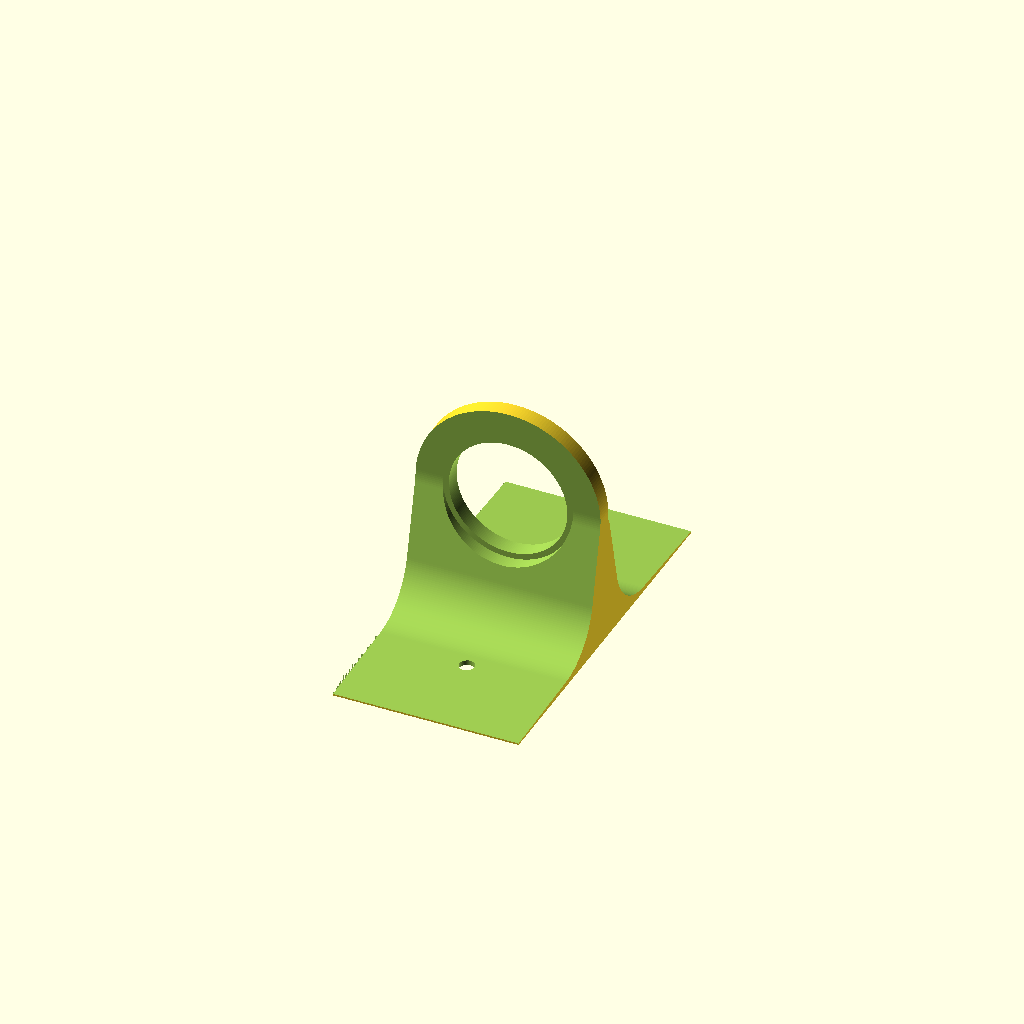
Cell 1 — every parameter at its default value.
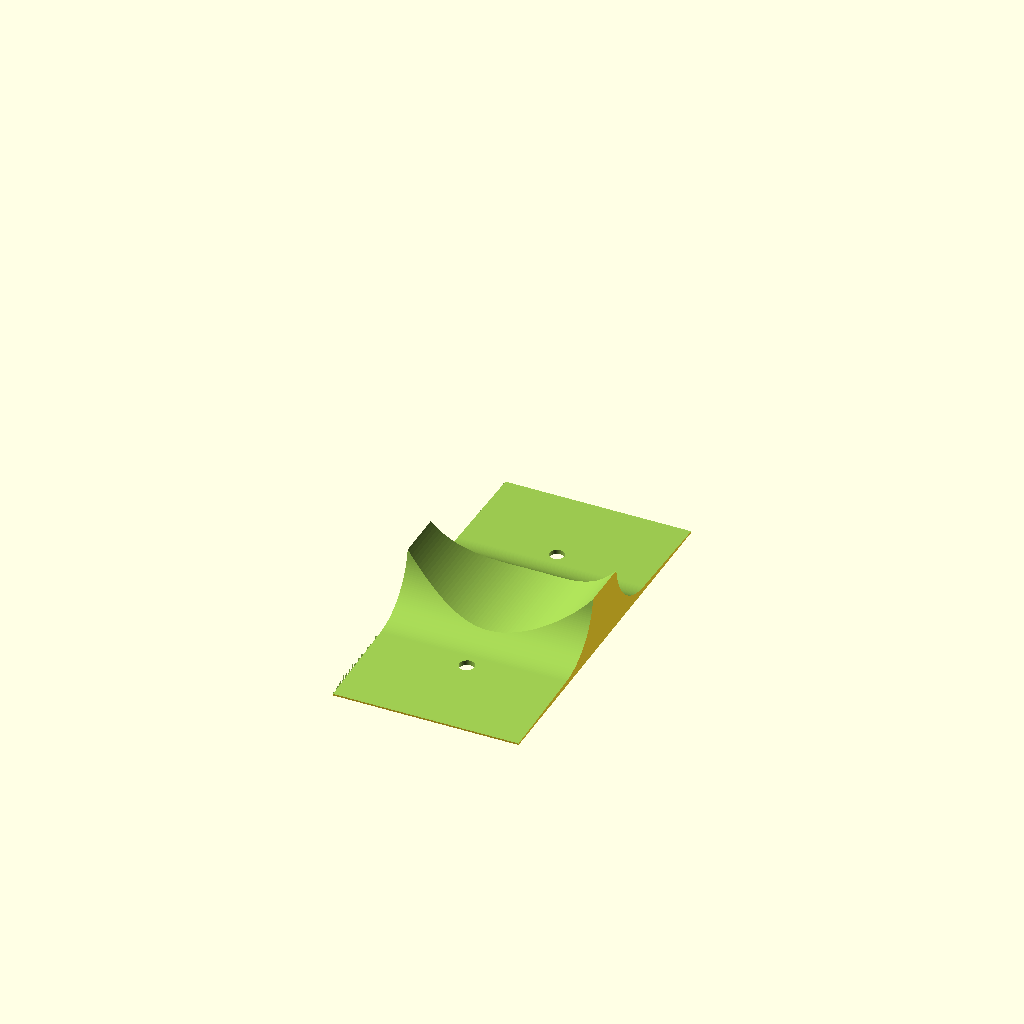
Cell 2: the same model with socket = 71.
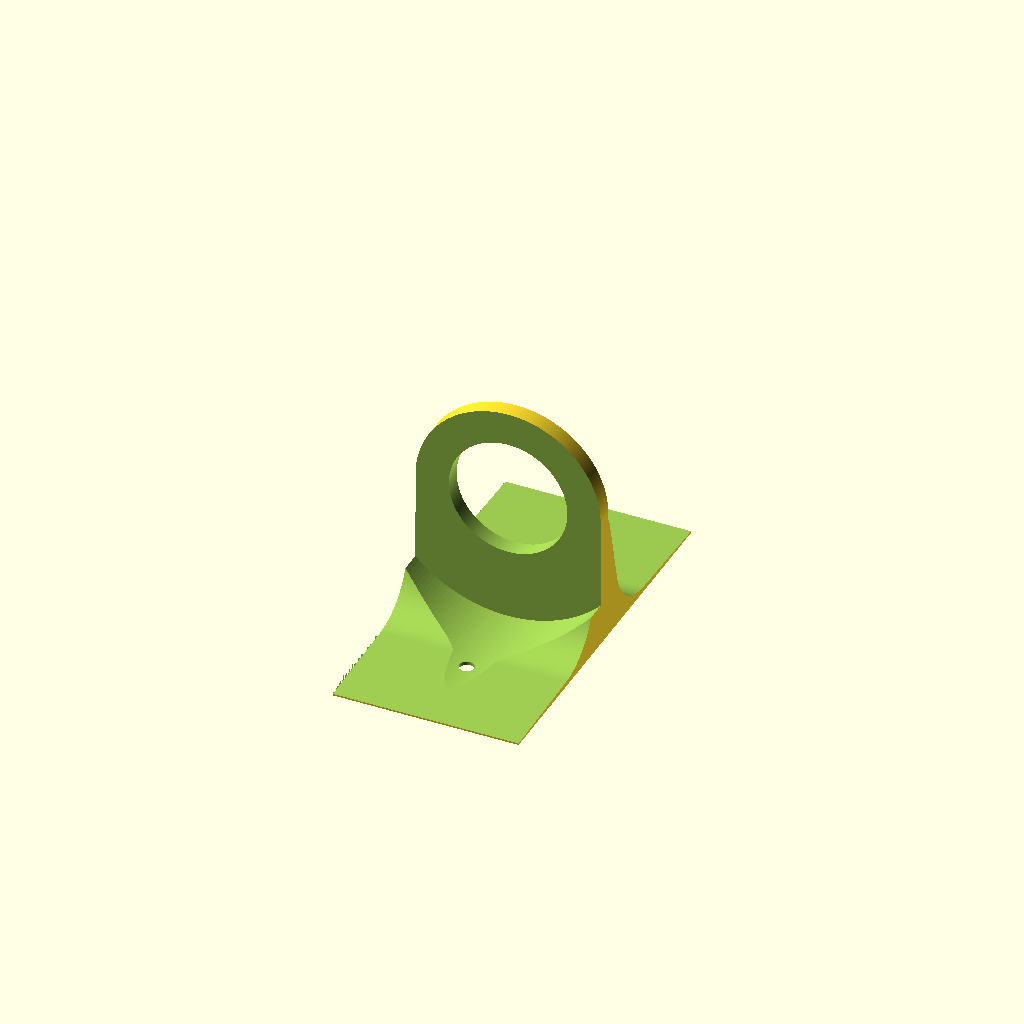
Cell 3: socket_body = 78 (everything else at default).
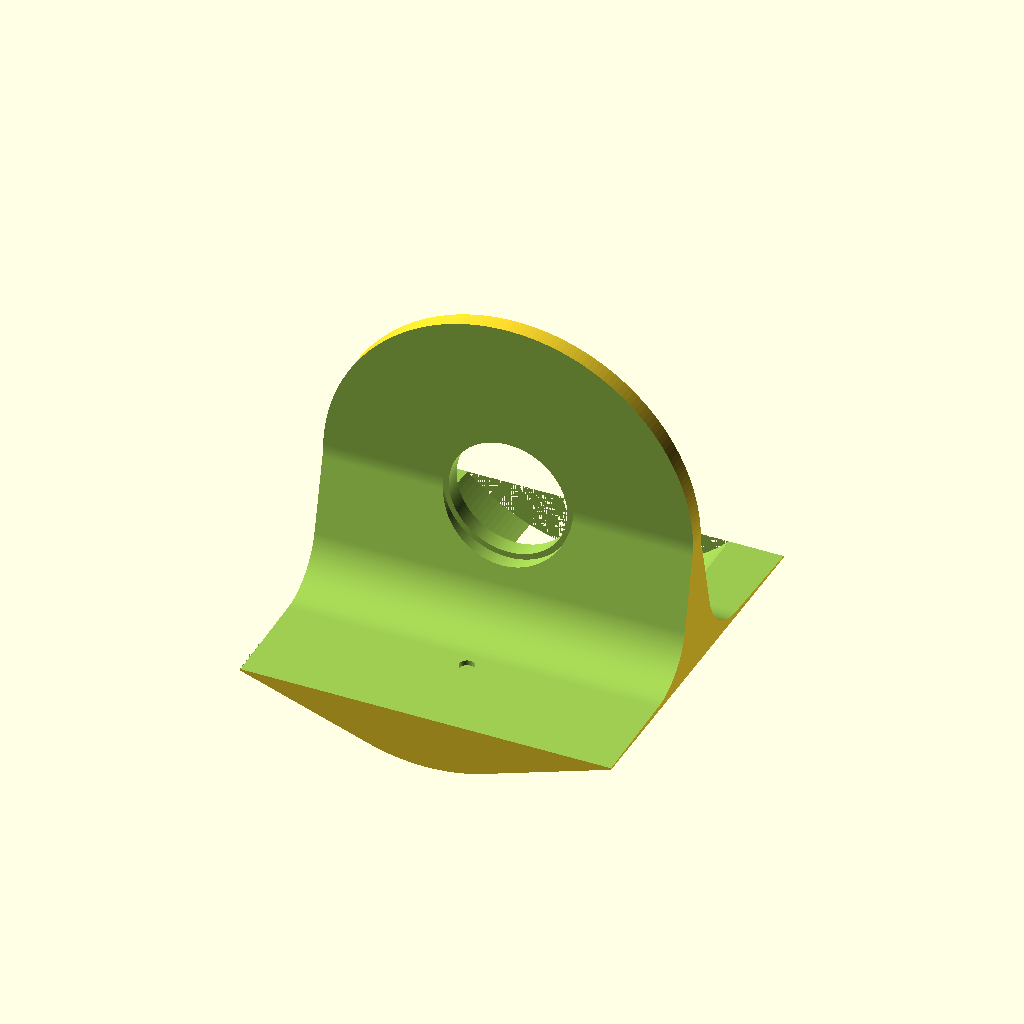
Cell 4 — flange set to 111, the other parameters unchanged.
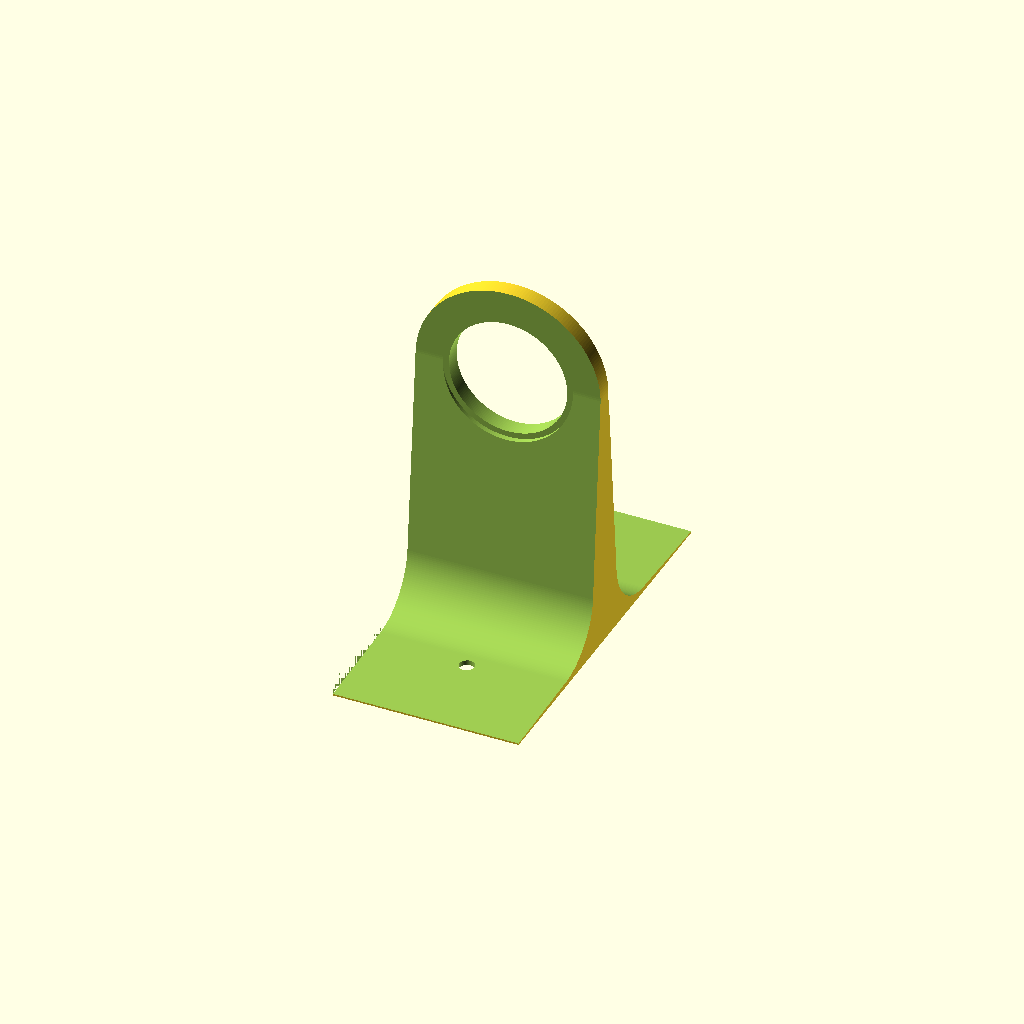
Cell 5 — offset set to 80, the other parameters unchanged.
All cells are drawn from one camera (rotation 55°, 0°, 25°, orthographic, colour scheme Cornfield), so only the parameter changes between them.
OpenSCAD source file light_mount.scad:
socket=35.5;
socket_body=39;
flange=55.5;
offset=40;
zero=0.001;
pad=0.1;
$fn=200;
slope=5; // extra on base of wall

tape=48;  // roll of gaffers tape

flat_width=flange+pad*2;
flat_height=tape+slope;

wall=5; // how thick light holding part is

total_height=flat_height*2+wall;

fillet=18; // roundness of corner

base=1.5; // how thick base is
base_tip=0.5;  // how thick end of base is


screw=4.5;

zip_tie=5;
wire_x=10;
wire_y=5;

module old() {
	cube([flat_width,flat_height*2+wall,base],center=true);

	hull() {
		translate([0,0,offset-base/2])
		rotate([90,0])
		cylinder(d=flange,h=wall,center=true);
		cube([flat_width,wall,base],center=true);
	}
}

module fillet(y=0,z=0) {
	translate([-flat_width/2,wall/2+fillet+y,base+fillet+z])
	rotate([0,90])
	cylinder(r=fillet,h=flat_width+pad*2);
}

y=[0,1];
x=[1,0];

module dirror(a) {
	children();
	mirror(a)
	children();
}

module place_cylinder() {
	translate([0,total_height/2,offset])
	rotate([90,0])
	children();
}

difference() {
	hull() {
		place_cylinder()
		cylinder(d=flange,h=total_height);
		translate([-flat_width/2,-total_height/2])
		cube([flat_width,total_height,zero]);
	}
	dirror(y)
	hull() {
		fillet(slope);
		fillet(flat_height-fillet,base_tip-base);
		fillet(flat_height,offset+flange/2);
		fillet(0,offset+flange/2-fillet);
		fillet(0,offset-fillet);
	}
	place_cylinder()
	cylinder(d=socket,h=total_height);

	place_cylinder()
	cylinder(d=flange+pad*2,h=flat_height);

	translate([0,-flat_height-wall])
	place_cylinder()
	cylinder(d=socket_body,h=flat_height);

	dirror(y)
	translate([0,flat_height/2+wall/2,-pad])	
	cylinder(d=screw,h=base+pad*2);

    // zip tie holes
    *dirror(x)
    translate([wire/2+zip_tie/2,0,zip_tie/2+base-offset+fillet/2])
	place_cylinder()
    cylinder(d=zip_tie,h=total_height);

    *translate([0,0,wire_y/2+base-offset])
	place_cylinder()
    wire();

    *translate([0,0,-flange/2-wire_y/2-1])
	place_cylinder()
    wire();
}

module wire() {
    hull()
    dirror(x)
    translate([wire_x/2-wire_y/2,0])
    cylinder(d=wire_y,h=total_height);
}
Customizer parameters (derived from the source; name, type, default, range or options):
socket: number, default 35.5
socket_body: number, default 39
flange: number, default 55.5
offset: number, default 40
zero: number, default 0.001
pad: number, default 0.1
slope: number, default 5
tape: number, default 48
wall: number, default 5
fillet: number, default 18
base: number, default 1.5
base_tip: number, default 0.5
screw: number, default 4.5
zip_tie: number, default 5
wire_x: number, default 10
wire_y: number, default 5
